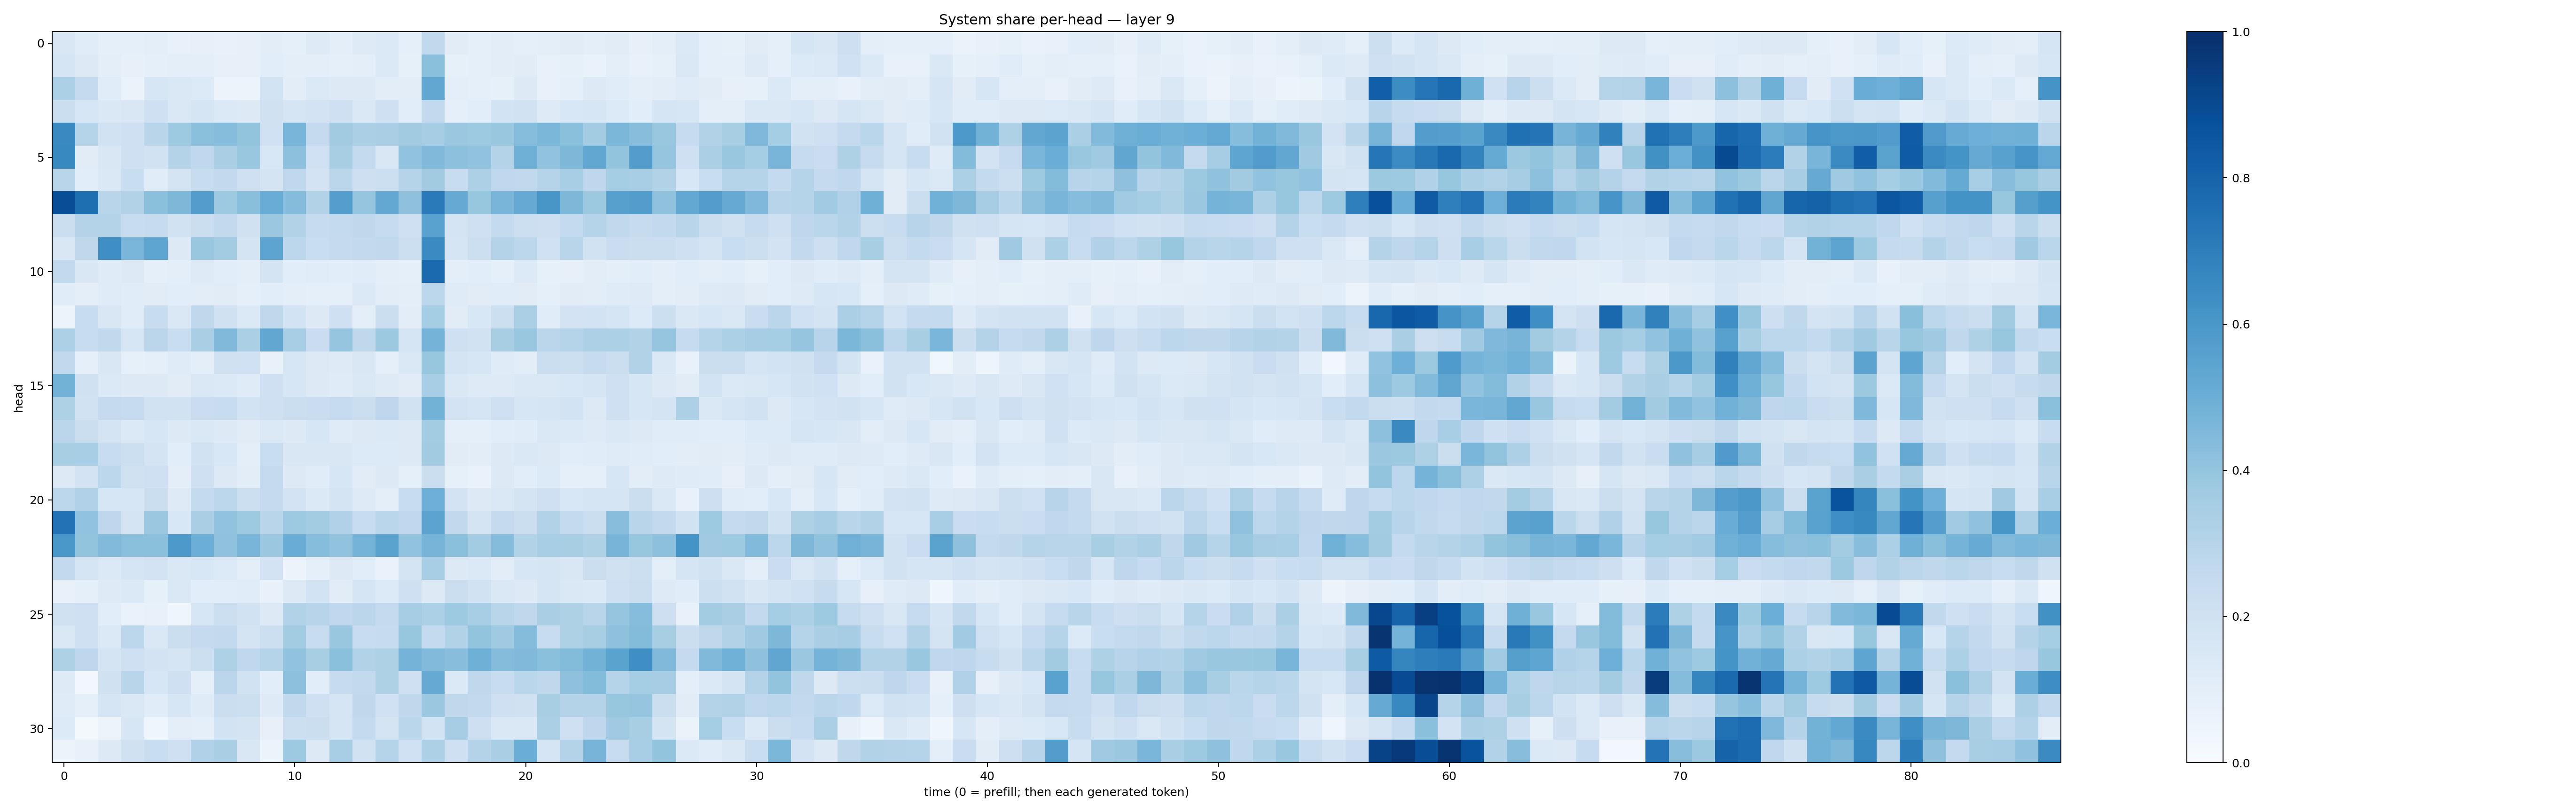

Source data for this figure (header and first rows):
0.1520505, 0.114348166, 0.09036272, 0.09334176, 0.09430598, 0.07797241, 0.07858084, 0.07409817, 0.08069189, 0.1021869, 0.09348917, 0.12123946, 0.093877934, 0.12368062, 0.13919994, 0.093705766, 0.26541144, 0.10985157, 0.09342403, 0.10531298, 0.09074718, 0.095571466, 0.11089948, 0.0949355
0.1672, 0.1254, 0.09919, 0.08027, 0.08705, 0.09425, 0.09395, 0.07947, 0.07872, 0.1077, 0.09377, 0.09485, 0.09034, 0.09517, 0.1398, 0.08328, 0.4188, 0.0835, 0.08789, 0.1038, 0.1131, 0.07508, 0.08222, 0.06996
0.3301, 0.2509, 0.1135, 0.06448, 0.1628, 0.1433, 0.1359, 0.05548, 0.05897, 0.1859, 0.1024, 0.1376, 0.1263, 0.1324, 0.1043, 0.103, 0.5306, 0.09888, 0.09359, 0.08503, 0.129, 0.07315, 0.08918, 0.1267
0.2192, 0.1613, 0.1419, 0.1521, 0.2056, 0.1428, 0.1661, 0.1399, 0.1311, 0.1984, 0.1658, 0.1836, 0.2094, 0.1476, 0.2031, 0.1056, 0.2603, 0.09053, 0.106, 0.1839, 0.1906, 0.1218, 0.1558, 0.1589
0.6532, 0.2973, 0.1899, 0.2077, 0.2892, 0.3737, 0.419, 0.4325, 0.4018, 0.202, 0.4685, 0.2532, 0.3629, 0.3333, 0.3375, 0.36, 0.3499, 0.3806, 0.3732, 0.3882, 0.4322, 0.4574, 0.4213, 0.3582
0.66, 0.1114, 0.1508, 0.2056, 0.1931, 0.3071, 0.2688, 0.3373, 0.3902, 0.1544, 0.4145, 0.2024, 0.3434, 0.2544, 0.1515, 0.4061, 0.447, 0.4162, 0.4052, 0.3086, 0.4908, 0.4045, 0.4549, 0.5275
0.2928, 0.1083, 0.1468, 0.232, 0.1172, 0.1788, 0.2384, 0.2587, 0.2042, 0.1753, 0.2668, 0.1831, 0.2822, 0.2127, 0.2171, 0.303, 0.3602, 0.2411, 0.325, 0.2683, 0.2651, 0.3046, 0.3446, 0.2735
0.8835, 0.7583, 0.2915, 0.3138, 0.4207, 0.4536, 0.5711, 0.375, 0.4247, 0.5071, 0.436, 0.3152, 0.57, 0.3973, 0.527, 0.4121, 0.7118, 0.5124, 0.393, 0.4681, 0.514, 0.6034, 0.4552, 0.3755
0.2258, 0.3082, 0.308, 0.2378, 0.2439, 0.1929, 0.2224, 0.2583, 0.1966, 0.3822, 0.3157, 0.2425, 0.256, 0.2728, 0.246, 0.21, 0.5537, 0.1796, 0.2075, 0.2572, 0.2166, 0.2143, 0.2541, 0.2995
0.1495, 0.2722, 0.6366, 0.4617, 0.5371, 0.1288, 0.3881, 0.3588, 0.1795, 0.5396, 0.2796, 0.232, 0.2526, 0.2593, 0.2649, 0.2178, 0.6501, 0.1654, 0.2173, 0.3085, 0.2801, 0.2028, 0.2895, 0.1898
0.2594, 0.1506, 0.1173, 0.1284, 0.09098, 0.09591, 0.1226, 0.107, 0.0944, 0.1779, 0.1055, 0.1165, 0.107, 0.1146, 0.1001, 0.0891, 0.7757, 0.1003, 0.1061, 0.09366, 0.1346, 0.08383, 0.08144, 0.1032
0.1164, 0.09458, 0.1203, 0.1158, 0.112, 0.1059, 0.1028, 0.1107, 0.09024, 0.106, 0.0989, 0.09273, 0.08966, 0.1379, 0.1053, 0.09794, 0.2789, 0.1201, 0.1126, 0.1151, 0.1095, 0.09209, 0.1097, 0.1018
0.05978, 0.2397, 0.1485, 0.1145, 0.2387, 0.1417, 0.2721, 0.1967, 0.1369, 0.2697, 0.1853, 0.1257, 0.2102, 0.1005, 0.2224, 0.1047, 0.3522, 0.113, 0.1554, 0.2186, 0.3345, 0.1165, 0.1825, 0.1851
0.3252, 0.2365, 0.2628, 0.1625, 0.2844, 0.2326, 0.337, 0.4491, 0.3322, 0.5279, 0.3454, 0.2277, 0.3977, 0.2732, 0.3762, 0.1679, 0.4749, 0.2102, 0.1902, 0.3418, 0.3897, 0.2831, 0.2975, 0.3251
0.2622, 0.08887, 0.149, 0.08409, 0.09024, 0.1196, 0.09831, 0.1972, 0.2018, 0.07514, 0.1609, 0.1266, 0.1211, 0.1504, 0.09139, 0.145, 0.3933, 0.1783, 0.1631, 0.1198, 0.1038, 0.2253, 0.2178, 0.2453
0.4777, 0.197, 0.1368, 0.129, 0.1251, 0.1096, 0.1467, 0.1374, 0.1178, 0.2049, 0.1636, 0.1301, 0.1175, 0.1443, 0.1249, 0.1132, 0.3465, 0.1445, 0.1239, 0.1226, 0.145, 0.1482, 0.1527, 0.1658
0.3232, 0.19, 0.2509, 0.2476, 0.1885, 0.1894, 0.2296, 0.2347, 0.1874, 0.2042, 0.2202, 0.2274, 0.2478, 0.2194, 0.2772, 0.1887, 0.4786, 0.1798, 0.166, 0.2081, 0.1596, 0.1674, 0.1837, 0.1266
0.2828, 0.2244, 0.1761, 0.1383, 0.1621, 0.1273, 0.147, 0.1315, 0.1115, 0.1398, 0.1262, 0.1565, 0.1181, 0.1255, 0.1376, 0.1261, 0.3557, 0.08884, 0.09226, 0.1082, 0.1156, 0.1409, 0.1383, 0.1223
0.3435, 0.3455, 0.2387, 0.2165, 0.1745, 0.1071, 0.1927, 0.1558, 0.1004, 0.2331, 0.1491, 0.1515, 0.1491, 0.1342, 0.1348, 0.1257, 0.3595, 0.1121, 0.1025, 0.1289, 0.1437, 0.1271, 0.1092, 0.1143
0.1311, 0.18, 0.2811, 0.1972, 0.2034, 0.09569, 0.204, 0.132, 0.1046, 0.2527, 0.1277, 0.1167, 0.1633, 0.11, 0.1282, 0.08762, 0.2261, 0.08465, 0.06872, 0.1326, 0.1069, 0.1348, 0.09248, 0.09186
0.2805, 0.3168, 0.1637, 0.1613, 0.2223, 0.1216, 0.2561, 0.281, 0.2165, 0.2534, 0.1817, 0.1391, 0.1788, 0.1224, 0.09555, 0.2348, 0.495, 0.1825, 0.1313, 0.1467, 0.1728, 0.2101, 0.1557, 0.1687
0.746, 0.4036, 0.2747, 0.1738, 0.3822, 0.1555, 0.3392, 0.4054, 0.3714, 0.2929, 0.3711, 0.3573, 0.3195, 0.2419, 0.2873, 0.2686, 0.5449, 0.2651, 0.1746, 0.2501, 0.2219, 0.3155, 0.2575, 0.2188
0.5986, 0.4003, 0.4448, 0.4207, 0.4193, 0.5924, 0.4977, 0.4074, 0.4679, 0.3803, 0.505, 0.4301, 0.4029, 0.4749, 0.5486, 0.4042, 0.4726, 0.4206, 0.3577, 0.4361, 0.3087, 0.3442, 0.3427, 0.322
0.2581, 0.17, 0.1387, 0.1709, 0.1827, 0.1475, 0.1526, 0.1342, 0.1009, 0.1822, 0.05689, 0.09233, 0.1257, 0.1067, 0.0684, 0.1796, 0.3474, 0.1282, 0.1375, 0.1033, 0.161, 0.1681, 0.1515, 0.2208
0.07551, 0.09109, 0.1236, 0.1386, 0.0859, 0.1461, 0.1083, 0.1061, 0.1143, 0.07259, 0.1316, 0.1875, 0.1125, 0.1658, 0.1363, 0.2077, 0.1323, 0.2205, 0.1911, 0.1469, 0.1316, 0.167, 0.1483, 0.1388
0.1974, 0.2095, 0.1081, 0.06672, 0.07648, 0.04298, 0.1634, 0.2181, 0.1891, 0.1269, 0.3153, 0.2965, 0.2691, 0.2829, 0.253, 0.3502, 0.3311, 0.3738, 0.3455, 0.2928, 0.2705, 0.3393, 0.3206, 0.2903
0.143, 0.2033, 0.1406, 0.2809, 0.1447, 0.2249, 0.2522, 0.2605, 0.1754, 0.2158, 0.3586, 0.2353, 0.3828, 0.2348, 0.2462, 0.3927, 0.2543, 0.3118, 0.4013, 0.3695, 0.4352, 0.2404, 0.3236, 0.342
0.323, 0.2773, 0.1795, 0.2075, 0.18, 0.1715, 0.2181, 0.3224, 0.2688, 0.2974, 0.4054, 0.3409, 0.4207, 0.3155, 0.3211, 0.4754, 0.4447, 0.4281, 0.4916, 0.4367, 0.447, 0.4187, 0.4381, 0.4769
0.1225, 0.02412, 0.1964, 0.2919, 0.1636, 0.2094, 0.09107, 0.2842, 0.1951, 0.1063, 0.4151, 0.1085, 0.2439, 0.2598, 0.3225, 0.2086, 0.5145, 0.1405, 0.2728, 0.2405, 0.2867, 0.272, 0.4108, 0.4402
0.1174, 0.09042, 0.1696, 0.1416, 0.1152, 0.1603, 0.1206, 0.2224, 0.2155, 0.122, 0.2629, 0.2084, 0.1648, 0.27, 0.2023, 0.2695, 0.3818, 0.2703, 0.2595, 0.2033, 0.1986, 0.3415, 0.3066, 0.3078
0.134, 0.02245, 0.05489, 0.1614, 0.04542, 0.1003, 0.09226, 0.1849, 0.1786, 0.08025, 0.2183, 0.2192, 0.1672, 0.2574, 0.1758, 0.2883, 0.184, 0.3495, 0.2148, 0.1437, 0.1425, 0.3342, 0.2059, 0.2744
0.05553, 0.07066, 0.1294, 0.197, 0.232, 0.2051, 0.3201, 0.3372, 0.1486, 0.06029, 0.3747, 0.1304, 0.3454, 0.192, 0.2984, 0.2002, 0.3256, 0.2077, 0.3074, 0.3368, 0.5022, 0.1704, 0.3078, 0.47
